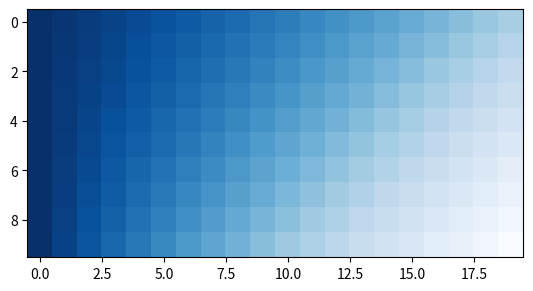
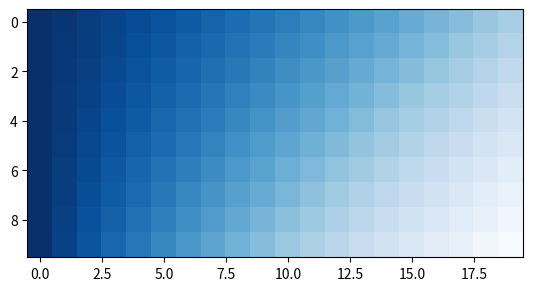

Generate these figures, in order, with matplotlib:

'''
The variables examined are:
c_pd0 - initital photodegradable group concentration
I0 - incident light intensity
L - sample thickness
D - diffusion coefficient of the free network strands
? - the imposed boundary conditions

'''
# HEADERS
import math as m
import numpy as np

import scipy
from sympy import *

import matplotlib.pyplot as plt
from matplotlib.pyplot import cm

# PARAMETERS
I0 = 20 #intensity of incident light (mWcm-2)
I_star = 0 #intensity of light (mWcm-2)

lambda_val = 365 #(nm)

alpha_pd = 8061 #absorptivity of undegraded gel (M-1cm-1)
alpha_deg = 6073 #absorptivity of degraded gel (M-1cm-1)

c_pd = 1 #concentration of undegraded gel
c_pd0 = 0.01 #initial concentration of undegraded gel
c_deg = 0 #concentration of degraded gel

k = 3.3 * (10**(-4)) #kinetic degradation constant (cm2mW-1s-1)

e = m.e #constant e

L = 0.015 #thickness of sample 

x0 = 0
xf = 1
x_step = 1/10

t0 = 0
tf = 1
t_step = 1/20

x_num = int((xf-x0) / x_step)
t_num = int((tf-t0) / t_step)

alpha_pd_star = alpha_pd*L*c_pd0 
alpha_deg_star = alpha_deg*L*c_pd0

# FUNCTIONS
# PRETTY PRINT
def prettyprint(mat, fmt="g"):
    col_maxes = [max([len(("{:"+fmt+"}").format(x)) for x in col]) for col in mat.T]
    for x in mat:
        for i, y in enumerate(x):
            print(("{:"+str(col_maxes[i])+fmt+"}").format(y), end=" ")
        print("")

# INTENSITY CALCULATION
def computeIntensity(prev, j, alpha_pd_star, alpha_deg_star, x_num):
	summation = 0
	for k in range (j, x_num):
		s = ((alpha_pd_star * prev[k]) - (alpha_deg_star * (1-prev[k])))/(x_num)
		summation = summation + s

	exponent = (-1 * summation)
	intensity = m.exp(exponent)

	return intensity

# EXPLICIT METHOD
def explicit(grid, t0, tf, t_step, x0, xf, x_step, alpha_pd_star, alpha_deg_star, x_num):
	for i in range (1, t_num): 
		prev = grid[(i-1)]
		
		for j in range(0, x_num):
			v = computeIntensity(prev, j, alpha_pd_star, alpha_deg_star, x_num)
			grid[i][j] = (-1 * (t_step * v * prev[j])) + prev[j]

	return grid

# NEWTON'S METHOD
def newton(f,Df,x0,epsilon,max_iter):
	xn = x0
	for n in range(0,max_iter):
		fxn = f(xn)
		if abs(fxn) < epsilon:
			#print('Found solution after',n,'iterations.')
			return xn
		Dfxn = Df(xn)
		if Dfxn == 0:
			#print('Zero derivative. No solution found.')
			return None
		xn = xn - fxn/Dfxn
	#print('Exceeded maximum iterations. No solution found.')
	return None

# IMPLICIT METHOD
def implicit(grid, t0, tf, t_step, x0, xf, x_step, alpha_pd_star, alpha_deg_star, x_num):
	for i in range (1, t_num): 
		prev = grid[(i-1)]
		
		for j in range(0, x_num):
			v = computeIntensity(prev, j, alpha_pd_star, alpha_deg_star, x_num)

			f = lambda x: x - prev[j] + (t_step * v * x)

			Df = lambda x: 1 + (t_step * v) + (-1 * t_step * x * ((alpha_deg_star + alpha_pd_star)/x_num) * v)

			value = newton(f,Df,prev[j],1e-10,10)
			grid[i][j] = value

	return grid

# MAIN 

# SET GRID
grid = np.arange(x_num*t_num*1.0).reshape((t_num, x_num))
grid.fill(0.0)
grid[0] = 1.0

print("Initial Grid: ") 
prettyprint(grid)

print("EXPLICIT: ")
g = explicit(grid, t0, tf, t_step, x0, xf, x_step, alpha_pd_star, alpha_deg_star, x_num)
grid = np.transpose(g)

print("Resulting Grid: ")
prettyprint(grid)

# GRAPH 
plt.imshow(grid, interpolation='none', cmap=cm.Blues)
plt.show()

# RESET GRID
grid = np.arange(x_num*t_num*1.0).reshape((t_num, x_num))
grid.fill(0.0)
grid[0] = 1.0

print("IMPLICIT: ")
g = implicit(grid, t0, tf, t_step, x0, xf, x_step, alpha_pd_star, alpha_deg_star, x_num)
grid = np.transpose(g)

print("Resulting Grid: ")
prettyprint(grid)

# GRAPH 
plt.imshow(grid, interpolation='none', cmap=cm.Blues)
plt.show()
